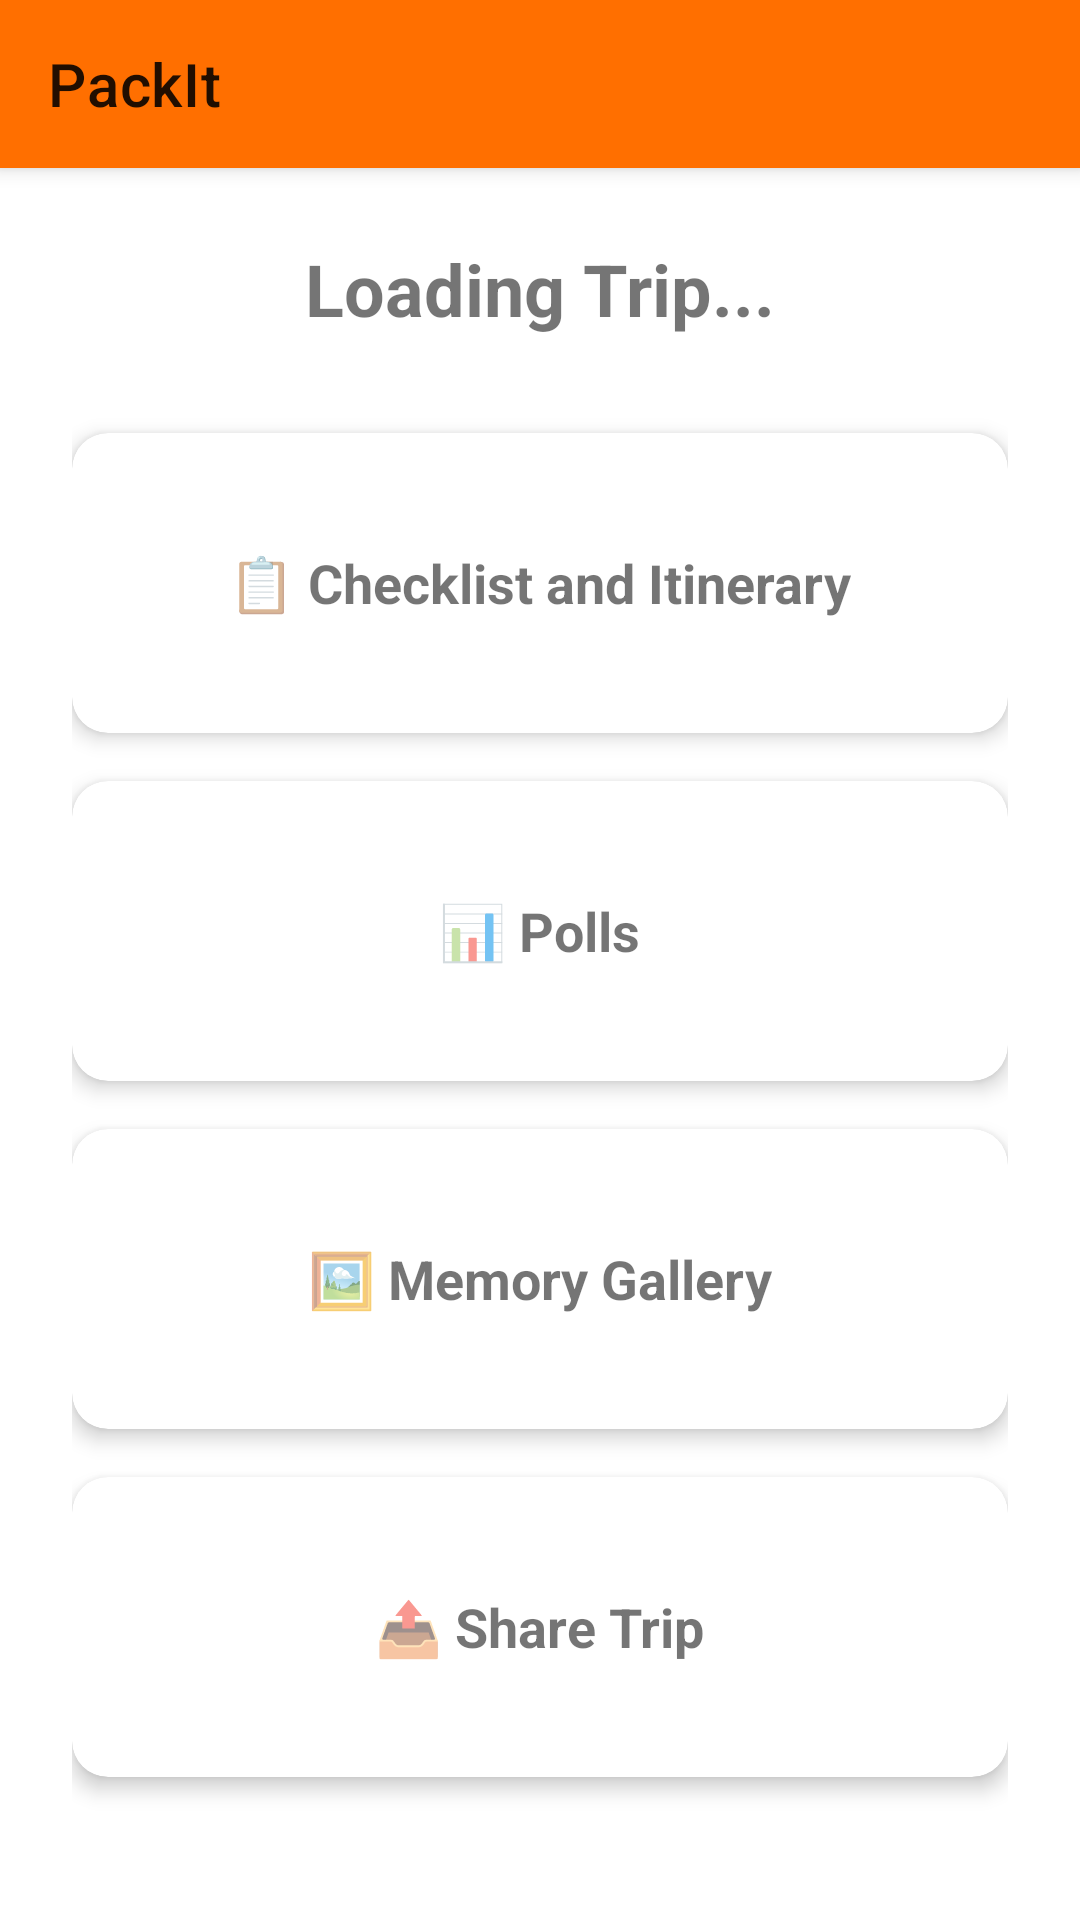

Produce the Android XML layout that renders to this screen, including the resource entries it uses.
<!-- AndroidManifest.xml: application theme Theme.Blm -->
<!-- res/layout/activity_trip_details.xml -->
<?xml version="1.0" encoding="utf-8"?>
<androidx.coordinatorlayout.widget.CoordinatorLayout
    xmlns:android="http://schemas.android.com/apk/res/android"
    xmlns:app="http://schemas.android.com/apk/res-auto"
    xmlns:tools="http://schemas.android.com/tools"
    android:layout_width="match_parent"
    android:layout_height="match_parent"
    tools:context=".ui.details.TripDetailsActivity">

    
    <com.google.android.material.appbar.AppBarLayout
        android:layout_width="match_parent"
        android:layout_height="wrap_content">

        <com.google.android.material.appbar.MaterialToolbar
            android:id="@+id/toolbar"
            android:layout_width="match_parent"
            android:layout_height="?attr/actionBarSize"
            app:navigationIcon="@drawable/ic_arrow_back"
            app:title="PackIt"
            android:background="@color/orange" />
    </com.google.android.material.appbar.AppBarLayout>

    
    <LinearLayout
        android:layout_width="match_parent"
        android:layout_height="match_parent"
        app:layout_behavior="@string/appbar_scrolling_view_behavior"
        android:orientation="vertical"
        android:padding="24dp"
        android:gravity="center_horizontal">

        <TextView
            android:id="@+id/tvTripTitleHeader"
            android:layout_width="wrap_content"
            android:layout_height="wrap_content"
            android:text="Loading Trip..."
            android:textSize="24sp"
            android:textStyle="bold"
            android:layout_marginBottom="32dp"/>

        
        <com.google.android.material.card.MaterialCardView
            android:id="@+id/btnChecklist"
            android:layout_width="match_parent"
            android:layout_height="100dp"
            android:layout_marginBottom="16dp"
            android:clickable="true"
            android:focusable="true"
            app:cardElevation="4dp"
            app:cardCornerRadius="12dp">
            <LinearLayout
                android:layout_width="match_parent"
                android:layout_height="match_parent"
                android:gravity="center"
                android:orientation="vertical">
                
                <TextView
                    android:layout_width="wrap_content"
                    android:layout_height="wrap_content"
                    android:text="📋 Checklist and Itinerary"
                    android:textSize="18sp"
                    android:textStyle="bold"/>
            </LinearLayout>
        </com.google.android.material.card.MaterialCardView>

        
        <com.google.android.material.card.MaterialCardView
            android:id="@+id/btnPolls"
            android:layout_width="match_parent"
            android:layout_height="100dp"
            android:layout_marginBottom="16dp"
            android:clickable="true"
            android:focusable="true"
            app:cardElevation="4dp"
            app:cardCornerRadius="12dp">
            <LinearLayout
                android:layout_width="match_parent"
                android:layout_height="match_parent"
                android:gravity="center"
                android:orientation="vertical">
                <TextView
                    android:layout_width="wrap_content"
                    android:layout_height="wrap_content"
                    android:text="📊 Polls"
                    android:textSize="18sp"
                    android:textStyle="bold"/>
            </LinearLayout>
        </com.google.android.material.card.MaterialCardView>

        
        <com.google.android.material.card.MaterialCardView
            android:id="@+id/btnGallery"
            android:layout_width="match_parent"
            android:layout_height="100dp"
            android:layout_marginBottom="16dp"
            android:clickable="true"
            android:focusable="true"
            app:cardElevation="4dp"
            app:cardCornerRadius="12dp">
            <LinearLayout
                android:layout_width="match_parent"
                android:layout_height="match_parent"
                android:gravity="center"
                android:orientation="vertical">
                <TextView
                    android:layout_width="wrap_content"
                    android:layout_height="wrap_content"
                    android:text="🖼️ Memory Gallery"
                    android:textSize="18sp"
                    android:textStyle="bold"/>
            </LinearLayout>
        </com.google.android.material.card.MaterialCardView>

        
        <com.google.android.material.card.MaterialCardView
            android:id="@+id/btnShare"
            android:layout_width="match_parent"
            android:layout_height="100dp"
            android:clickable="true"
            android:focusable="true"
            app:cardElevation="4dp"
            app:cardCornerRadius="12dp">
            <LinearLayout
                android:layout_width="match_parent"
                android:layout_height="match_parent"
                android:gravity="center"
                android:orientation="vertical">
                <TextView
                    android:layout_width="wrap_content"
                    android:layout_height="wrap_content"
                    android:text="📤 Share Trip"
                    android:textSize="18sp"
                    android:textStyle="bold"/>
            </LinearLayout>
        </com.google.android.material.card.MaterialCardView>

    </LinearLayout>

</androidx.coordinatorlayout.widget.CoordinatorLayout>
<!-- resources referenced by this layout -->
<resources>
  <color name="orange">#FF6F00</color>
  <style name="Theme.Blm" parent="Theme.MaterialComponents.DayNight.NoActionBar">
          
          
      </style>
</resources>
